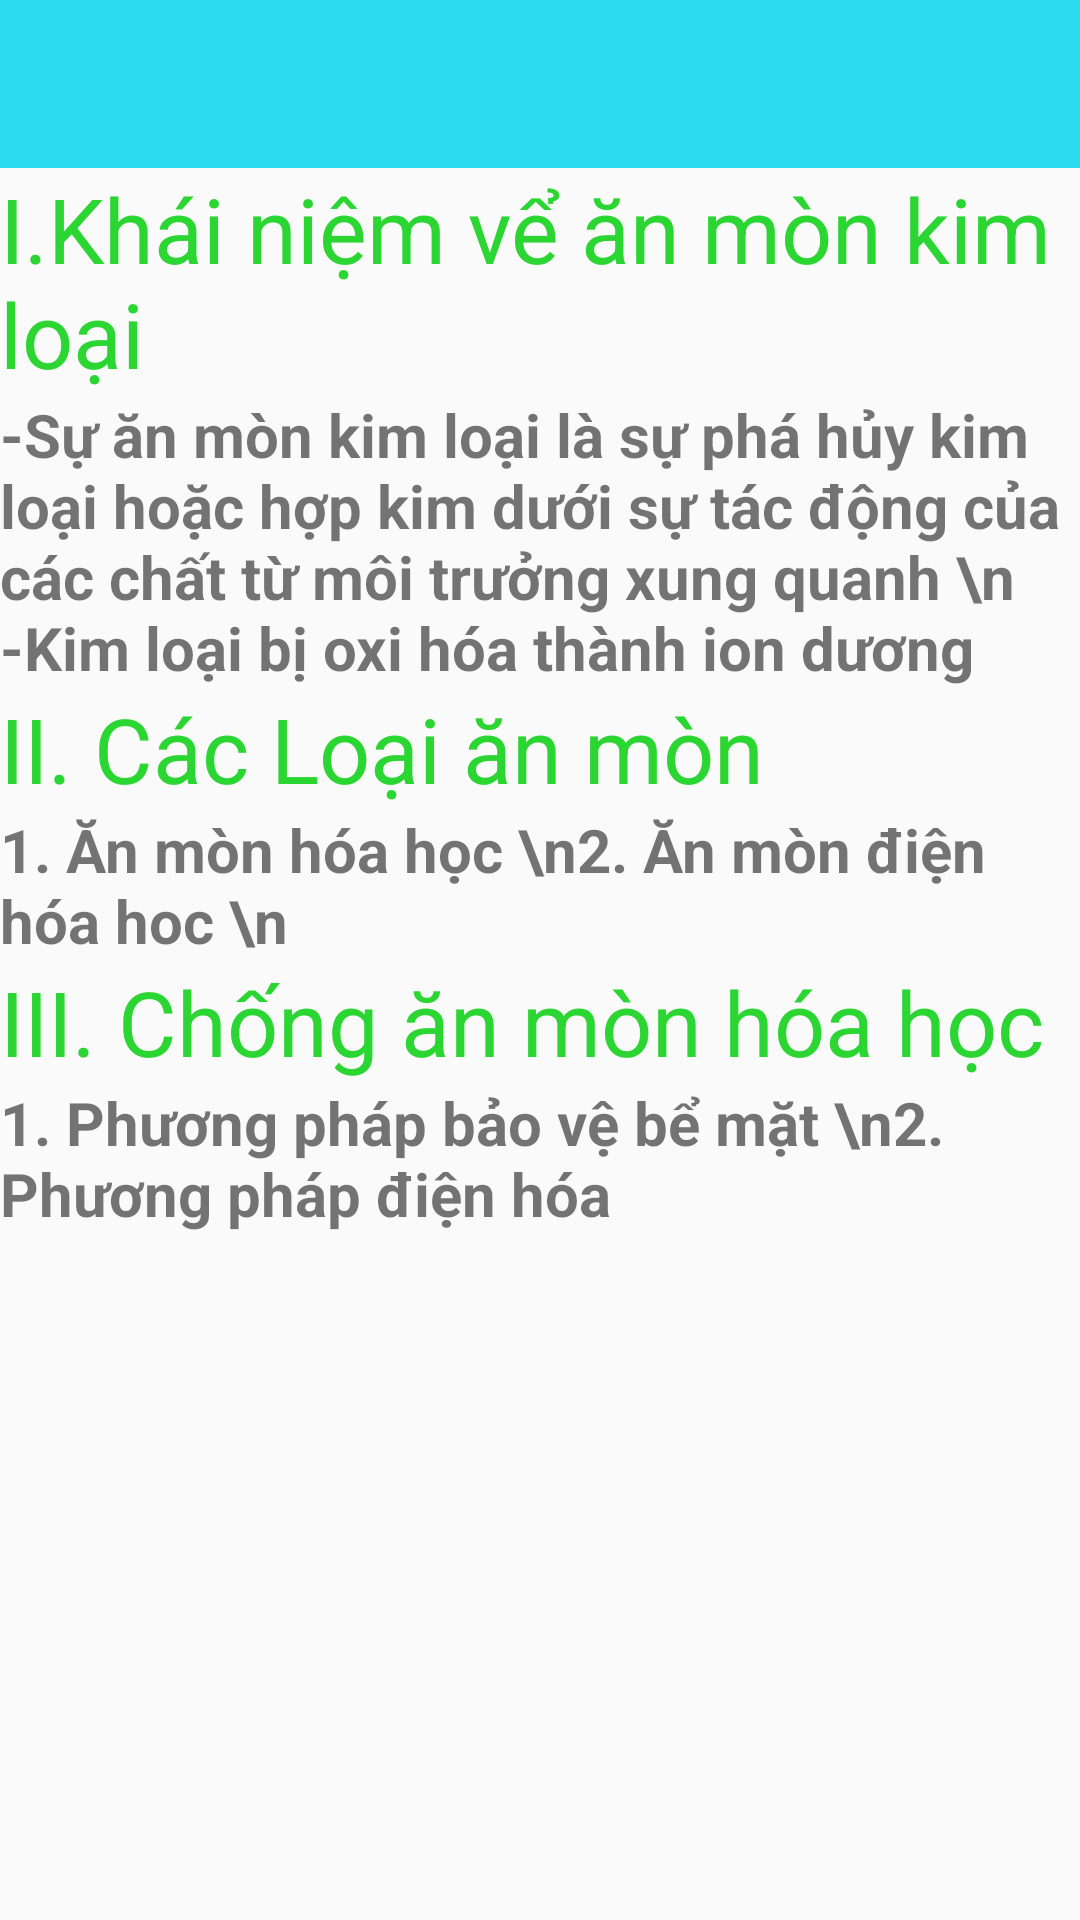

Reconstruct the res/layout file that produces this screen, plus the resources it refers to.
<!-- AndroidManifest.xml: application theme AppTheme -->
<!-- res/layout/activity_h_h_v_cchuong5.xml -->
<?xml version="1.0" encoding="utf-8"?>
<LinearLayout
    android:orientation="vertical"
    xmlns:android="http://schemas.android.com/apk/res/android"
    xmlns:tools="http://schemas.android.com/tools"
    android:layout_width="match_parent"
    android:layout_height="match_parent"
    tools:context=".UI.HHVCchuong5">
    <include layout="@layout/app_bar"></include>

    <ScrollView
        android:layout_width="match_parent"
        android:layout_height="match_parent">

        <LinearLayout
            android:layout_width="match_parent"
            android:layout_height="wrap_content"
            android:orientation="vertical">

            <TextView
                android:layout_width="match_parent"
                android:layout_height="wrap_content"
                android:text="I.Khái niệm vể ăn mòn kim loại"
                android:textColor="#2BD532"
                android:textSize="30sp" />

            <TextView
                android:layout_width="match_parent"
                android:layout_height="wrap_content"
                android:text="-Sự ăn mòn kim loại là sự phá hủy kim loại hoặc
hợp kim dưới sự tác động của các chất từ môi trưởng xung quanh
\n -Kim loại bị oxi hóa thành ion dương
"
                android:textSize="20sp"
                android:textStyle="bold" />

            <TextView
                android:layout_width="match_parent"
                android:layout_height="wrap_content"
                android:text="II. Các Loại ăn mòn"
                android:textColor="#2BD532"
                android:textSize="30sp" />

            <TextView
                android:layout_width="match_parent"
                android:layout_height="wrap_content"
                android:text="1. Ăn mòn hóa học
\n2. Ăn mòn điện hóa hoc
\n
"
                android:textSize="20sp"
                android:textStyle="bold" />
            <TextView
                android:layout_width="match_parent"
                android:layout_height="wrap_content"
                android:text="III. Chống ăn mòn hóa học "
                android:textColor="#2BD532"
                android:textSize="30sp" />
            <TextView
                android:layout_width="match_parent"
                android:layout_height="wrap_content"
                android:text="1. Phương pháp bảo vệ bể mặt
\n2. Phương pháp điện hóa
"
                android:textSize="20sp"
                android:textStyle="bold" />

        </LinearLayout>
    </ScrollView>

</LinearLayout>
<!-- res/layout/app_bar.xml (included above) -->
<?xml version="1.0" encoding="utf-8"?>
<androidx.appcompat.widget.Toolbar
    xmlns:android="http://schemas.android.com/apk/res/android"
    xmlns:app="http://schemas.android.com/apk/res-auto"
    android:id="@+id/toolbar"
    android:layout_width="match_parent"
    android:layout_height="wrap_content"
    android:background="#2DDBF1"
    >

</androidx.appcompat.widget.Toolbar>
<!-- resources referenced by this layout -->
<resources>
  <style name="AppTheme" parent="Theme.AppCompat.Light.NoActionBar">
          
          <item name="colorPrimary">@color/colorPrimary</item>
          <item name="colorPrimaryDark">@color/colorPrimaryDark</item>
          <item name="colorAccent">@color/colorAccent</item>
      </style>
  <!-- not gathered from this repository: default colours our renderer supplied (Android Studio template values) -->
  <color name="colorPrimary">#FF6200EE</color>
  <color name="colorPrimaryDark">#FF3700B3</color>
  <color name="colorAccent">#FF03DAC5</color>
</resources>
